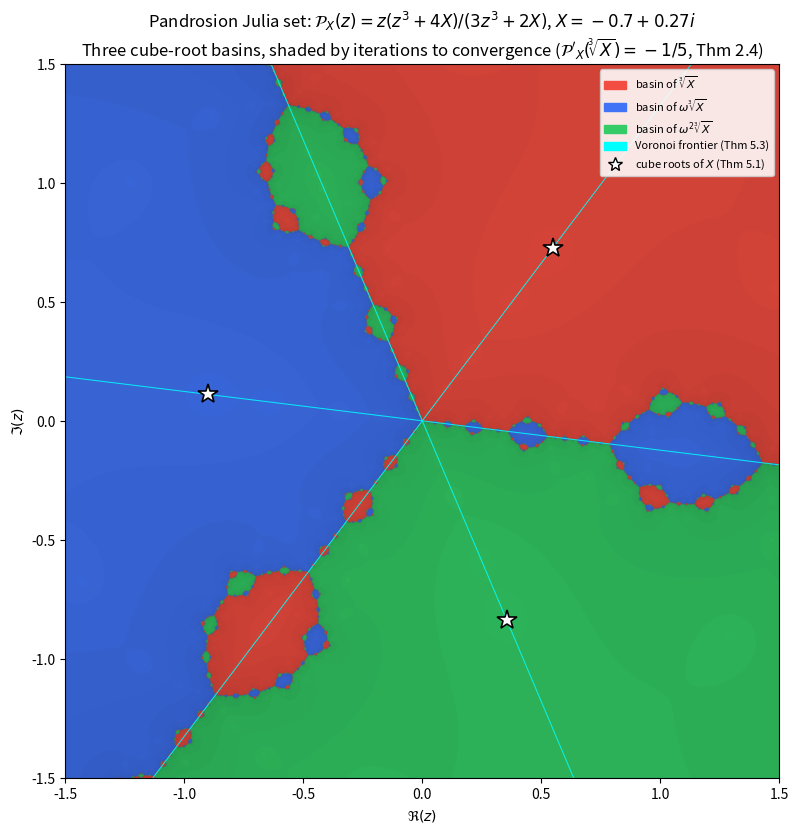

Here is the Python script that generated this plot: (Note: this script raises an exception after producing the figure.)
"""
figure_julia_pandrosion.py

Pandrosion-based analogue of Figure 13 of `p_previous_version.pdf`
(alias `pandrosion_paper.pdf`).

Figure 13 of that paper shows the classical Julia set  z -> z^2 + c  with
c = -0.7 + 0.27 i, used there as a *contrast*: a fractal boundary that
Pandrosion avoids (Figures 10-12, 14; Theorems 5.1-5.5).  This script
reproduces the *Pandrosion* counterpart on the same complex parameter
value by using it as the target X in the cubic Pandrosion map

    P_X(z)  =  z * (z^3 + 4 X) / (3 z^3 + 2 X)

whose fixed points are characterised by

    P_X(z) = z  iff  z = 0  or  z^3 = X           (Thm 5.1, Deep.lean)

and whose universal contraction rate at every cube root is

    P'_X(X^{1/3}) = -1/5                          (Thm 2.4, HalleyComparison.lean).

For each pixel z0 in [-1.5, 1.5]^2 we iterate P_X and record:
  * which cube root of X the orbit converges to  (three-basin
    red / green / blue colouring, Figures 10-11 of the paper),
  * how fast it converges  (iteration-count shading, Figure 14 of the
    paper, escape-time aesthetic inherited from classical Julia pictures).

Overlaid: the Voronoi bisectors of the three cube roots (Thm 5.3,
MultiStart.lean).  These affine bisectors are the *Pandrosion* Julia /
basin frontier analogue; per Part I, Section 6.1, for the adaptive
scheme the boundaries empirically vanish altogether.  See also
Paper 0 Section 17 (Lebesgue-null Voronoi frontier on h_{p,x}).

Output: latex/julia_pandrosion_hd.png (HD, 2400 x 2400).
"""

from __future__ import annotations

import numpy as np
import matplotlib.pyplot as plt
import matplotlib.patches as mpatches


OUTPUT = "/Users/ivanbesevic/Documents/poussiere/latex/julia_pandrosion_hd.png"


# ------------------------------------------------------------------
# Pandrosion cubic map P_X (eq. 2 of pandrosion_paper.pdf)
# ------------------------------------------------------------------
def P_X(z: np.ndarray, X: complex) -> np.ndarray:
    z3 = z * z * z
    num = z * (z3 + 4.0 * X)
    den = 3.0 * z3 + 2.0 * X
    return num / den


# ------------------------------------------------------------------
# Basin + iteration field
# ------------------------------------------------------------------
def pandrosion_basins(
    X: complex,
    res: int,
    box: float,
    max_iter: int,
    tol: float,
    bailout: float,
):
    axis = np.linspace(-box, box, res)
    Re, Im = np.meshgrid(axis, axis)
    Z = (Re + 1j * Im).astype(np.complex128)

    alpha = X ** (1.0 / 3.0)
    omega = np.exp(2j * np.pi / 3.0)
    roots = np.array([alpha, alpha * omega, alpha * omega * omega])

    basin = np.full(Z.shape, -1, dtype=np.int8)
    iters = np.full(Z.shape, max_iter, dtype=np.int32)

    for k in range(max_iter):
        with np.errstate(divide="ignore", invalid="ignore", over="ignore"):
            Zn = P_X(Z, X)
        for idx, r in enumerate(roots):
            fresh = (np.abs(Zn - r) < tol) & (basin < 0)
            basin[fresh] = idx
            iters[fresh] = k
        Zn = np.where(np.isfinite(Zn) & (np.abs(Zn) < bailout), Zn, 0.0 + 0j)
        Z = Zn

    return basin, iters, roots


# ------------------------------------------------------------------
# Voronoi bisectors (Thm 5.3, MultiStart.lean)
# ------------------------------------------------------------------
def voronoi_bisectors(roots: np.ndarray, box: float):
    segs = []
    for i in range(len(roots)):
        for j in range(i + 1, len(roots)):
            a, b = roots[i], roots[j]
            m = 0.5 * (a + b)
            d = b - a
            perp = 1j * d / abs(d)
            ts = []
            if perp.real != 0:
                for xb in (-box, box):
                    t = (xb - m.real) / perp.real
                    if -box - 1e-9 <= m.imag + t * perp.imag <= box + 1e-9:
                        ts.append(t)
            if perp.imag != 0:
                for yb in (-box, box):
                    t = (yb - m.imag) / perp.imag
                    if -box - 1e-9 <= m.real + t * perp.real <= box + 1e-9:
                        ts.append(t)
            if len(ts) >= 2:
                t1, t2 = min(ts), max(ts)
                p1 = m + t1 * perp
                p2 = m + t2 * perp
                segs.append(([p1.real, p2.real], [p1.imag, p2.imag]))
    return segs


# ------------------------------------------------------------------
# RGB rendering: basin index picks hue, iteration count picks value
# ------------------------------------------------------------------
def basin_rgb(basin: np.ndarray, iters: np.ndarray, max_iter: int) -> np.ndarray:
    palette = np.array(
        [
            [0.95, 0.30, 0.25],  # red   -- root alpha
            [0.25, 0.45, 0.96],  # blue  -- root alpha * omega
            [0.20, 0.80, 0.40],  # green -- root alpha * omega^2
        ],
        dtype=np.float64,
    )
    shade = 1.0 - 0.80 * (iters.astype(np.float64) / max(max_iter - 1, 1))
    shade = np.clip(shade, 0.18, 1.0)
    rgb = np.zeros((*basin.shape, 3), dtype=np.float64)
    for idx in range(3):
        mask = basin == idx
        rgb[mask] = palette[idx] * shade[mask][:, None]
    return np.clip(rgb, 0.0, 1.0)


# ------------------------------------------------------------------
# Render
# ------------------------------------------------------------------
def render(
    X: complex = -0.7 + 0.27j,
    res: int = 2400,
    box: float = 1.5,
    max_iter: int = 60,
    tol: float = 1.0e-8,
    bailout: float = 1.0e6,
    output: str = OUTPUT,
) -> None:
    basin, iters, roots = pandrosion_basins(
        X, res, box, max_iter, tol, bailout
    )
    print(
        "  iterations: min={}, max={}, mean={:.1f} | "
        "basins = ({}, {}, {}), unresolved = {}".format(
            iters.min(),
            iters.max(),
            iters.mean(),
            int((basin == 0).sum()),
            int((basin == 1).sum()),
            int((basin == 2).sum()),
            int((basin < 0).sum()),
        )
    )

    rgb = basin_rgb(basin, iters, max_iter)

    fig, ax = plt.subplots(figsize=(9.3, 8.4), dpi=240)
    ax.imshow(
        rgb,
        origin="lower",
        extent=[-box, box, -box, box],
        interpolation="bilinear",
    )

    for xs, ys in voronoi_bisectors(roots, box):
        ax.plot(xs, ys, "-", color="cyan", linewidth=0.75, alpha=0.85)

    ax.plot(
        roots.real,
        roots.imag,
        marker="*",
        linestyle="",
        color="white",
        markeredgecolor="black",
        markeredgewidth=1.2,
        markersize=15,
    )

    ax.set_xlim(-box, box)
    ax.set_ylim(-box, box)
    ax.set_xlabel(r"$\Re(z)$")
    ax.set_ylabel(r"$\Im(z)$")

    X_txt = f"{X.real:g}{X.imag:+g}i"
    ax.set_title(
        r"Pandrosion Julia set: "
        r"$\mathcal{P}_X(z) = z(z^3 + 4X)/(3 z^3 + 2X)$, "
        rf"$X = {X_txt}$"
        "\n"
        r"Three cube-root basins, shaded by iterations to convergence "
        r"($\mathcal{P}'_X(\!\sqrt[3]{X}) = -1/5$, Thm 2.4)"
    )

    handles = [
        mpatches.Patch(color=(0.95, 0.30, 0.25), label=r"basin of $\sqrt[3]{X}$"),
        mpatches.Patch(color=(0.25, 0.45, 0.96), label=r"basin of $\omega\sqrt[3]{X}$"),
        mpatches.Patch(color=(0.20, 0.80, 0.40), label=r"basin of $\omega^2\sqrt[3]{X}$"),
        mpatches.Patch(
            color="cyan",
            label=r"Voronoi frontier (Thm 5.3)",
        ),
        plt.Line2D(
            [0], [0],
            marker="*",
            color="white",
            markeredgecolor="black",
            linestyle="",
            markersize=10,
            label=r"cube roots of $X$ (Thm 5.1)",
        ),
    ]
    ax.legend(handles=handles, loc="upper right", framealpha=0.88, fontsize=8)

    plt.tight_layout()
    fig.savefig(output, dpi=240)
    plt.close(fig)
    print(f"Saved: {output}  ({res}x{res}, X={X})")


if __name__ == "__main__":
    render()
